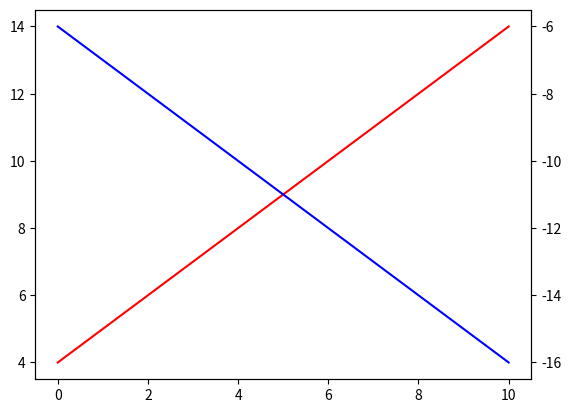

This figure's Python source:
import pandas as pd
import numpy as np
import matplotlib.pyplot as plt


x = np.linspace(0, 10, 100)
y1 = x+4
y2 = -x-6
fig,ax1 = plt.subplots()
ax2 = ax1.twinx()
ax1.plot(x, y1, color='r')
ax2.plot(x, y2, color='b')
plt.show()